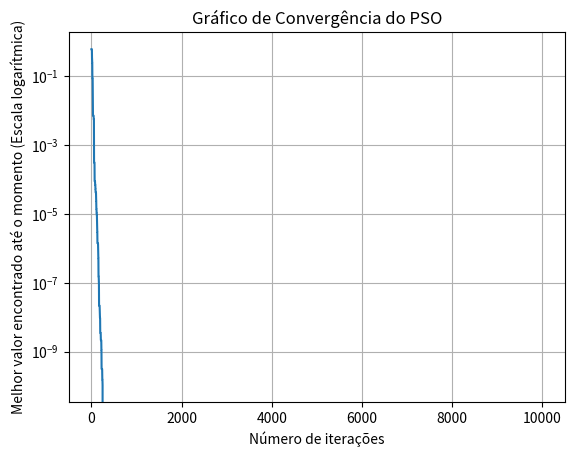

Write Python code to recreate this figure.
import numpy as np
import matplotlib.pyplot as plt

C1 = C2 = 1.05
DIM = 2
MAX_ITER = 10000

def griewank(sol):
    sol = np.array(sol)
    DIM = len(sol)
    top1 = np.sum(sol ** 2)
    top2 = np.prod(np.cos(sol / np.sqrt(np.arange(1, DIM + 1))))  # Versão sem conversão para graus
    top = (1.0 / 4000.0) * top1 - top2 + 1
    return top
    #return 0.0 if abs(top) < 1e-10 else top

def ackley(sol):
    DIM = len(sol)
    sol = np.array(sol)
    aux = np.sum(sol ** 2)
    aux1 = np.sum(np.cos(2.0 * np.pi * sol))
    term1 = -20.0 * np.exp(-0.2 * np.sqrt(aux / DIM))
    term2 = -np.exp(aux1 / DIM)
    result = term1 + term2 + 20.0 + np.e
    #return result
    return 0.0 if abs(result) < 1e-10 else result

# === PSO ===
def pso(objective_func, num_particles=30, bounds=(-32, 32)):
    w = 0.7  # Inércia

    lower_bound, upper_bound = bounds

    # Inicialização das partículas
    particles = np.random.uniform(lower_bound, upper_bound, (num_particles, DIM))
    velocities = np.random.uniform(-1, 1, (num_particles, DIM))

    # Avaliar função objetivo
    fitness = np.array([objective_func(p) for p in particles])

    # Melhor posição pessoal
    pbest = particles.copy()
    pbest_val = fitness.copy()

    # Melhor posição global
    gbest_idx = np.argmin(fitness)
    gbest = particles[gbest_idx].copy()
    gbest_val = fitness[gbest_idx]

    # Lista para armazenar o melhor valor encontrado em cada iteração
    convergence = []

    # Loop principal
    for iteration in range(MAX_ITER):
        for i in range(num_particles):
            r1 = np.random.rand(DIM)
            r2 = np.random.rand(DIM)

            # Atualiza velocidade
            velocities[i] = (w * velocities[i] +
                             C1 * r1 * (pbest[i] - particles[i]) +
                             C2 * r2 * (gbest - particles[i]))

            # Atualiza posição
            particles[i] += velocities[i]

            # Respeita os limites
            particles[i] = np.clip(particles[i], lower_bound, upper_bound)

            # Avaliar nova posição
            current_val = objective_func(particles[i])
            if current_val < pbest_val[i]:
                pbest[i] = particles[i]
                pbest_val[i] = current_val

                if current_val < gbest_val:
                    gbest = particles[i]
                    gbest_val = current_val

        # Armazena o melhor valor encontrado até o momento
        convergence.append(gbest_val)

        # Imprime a iteração e o melhor valor encontrado a cada 100 iterações (opcional)
        if (iteration + 1) % 100 == 0:
            print(f"Iteração {iteration + 1}/{MAX_ITER}, Melhor valor: {gbest_val:.6f}")

    return gbest, gbest_val, convergence

# Otimizando a função Griewank
best_pos, best_val, convergence = pso(ackley)

print("\nMelhor solução encontrada (Griewank):", best_pos)
print("Valor mínimo encontrado:", best_val)

# Plotando o gráfico de convergência com escala logarítmica no eixo Y
plt.plot(convergence)
plt.xlabel('Número de iterações')
plt.ylabel('Melhor valor encontrado até o momento (Escala logarítmica)')
plt.title('Gráfico de Convergência do PSO')
plt.grid(True)

# Usando escala logarítmica no eixo Y para visualização melhorada
plt.yscale('log')

plt.show()
